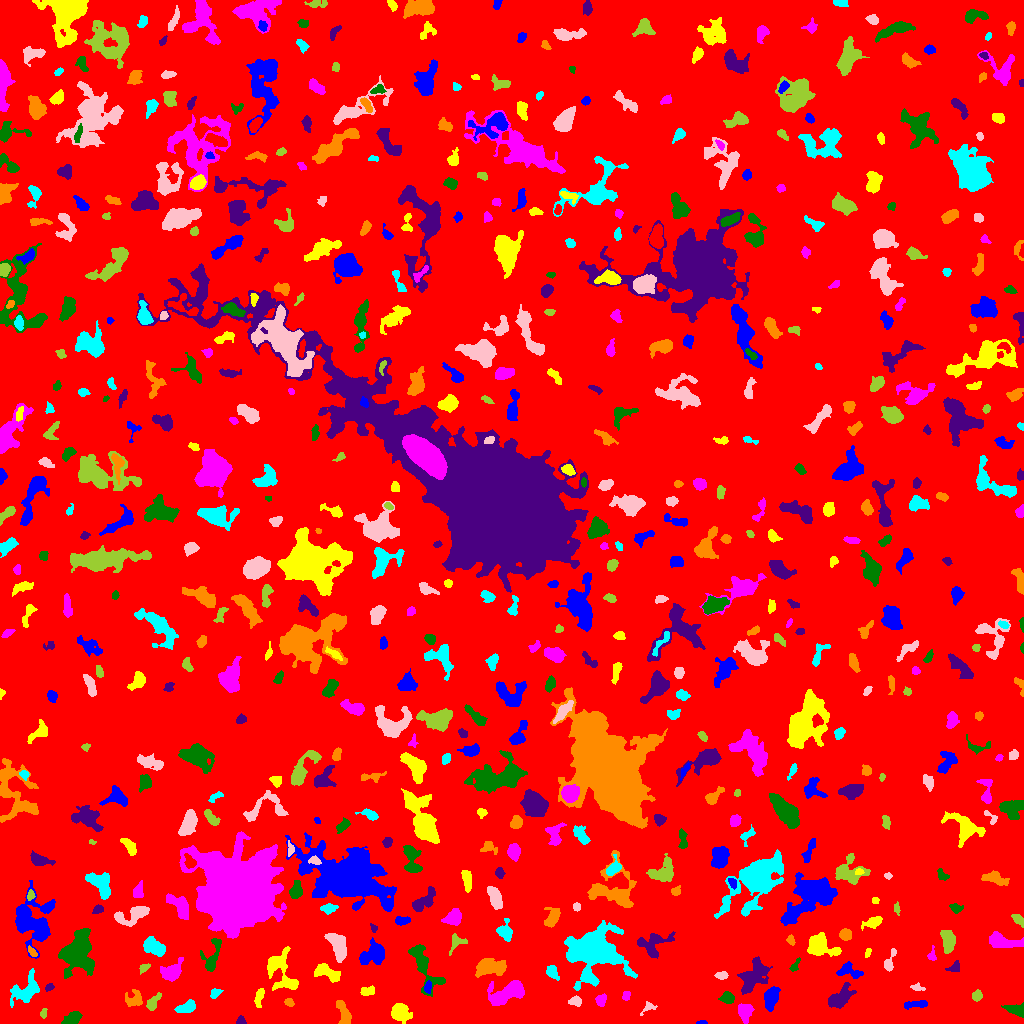

The data file committed next to this chart (first rows):
ID, X, Y, A, B, theta, total_flux, mu_max, mu_median, mu_mean, R_fwhm, R_e, R10, R90, x_start, x_end, y_start, y_end, area, greylevel
0, 507.7, 515.6, 298.5, 296.6, -0.9206, 2191530, 14.0, 2.0, 2.65, 111.4, 245.3, 94.11, 393.3, 0, 1023, 0, 1023, 827107, 2.65
1, 701.4, 0.6983, 2.752, 0.8059, 0.03435, 179.0, 11.0, 4.0, 4.475, 2.185, 1.784, 0.5642, 2.877, 696, 707, 0, 3, 40, 10.47
2, 400.4, 11.23, 5.001, 3.864, -0.6251, 1316, 11.0, 4.0, 4.218, 5.202, 5.382, 2.111, 8.649, 391, 412, 0, 20, 312, 11.22
3, 745.5, 12.05, 4.321, 3.301, -1.565, 663.0, 6.0, 3.0, 2.87, 6.257, 4.618, 1.871, 7.247, 738, 754, 0, 20, 231, 8.87
4, 72.61, 5.657, 5.108, 2.635, 0.4382, 560.0, 6.0, 3.0, 2.887, 6.05, 4.514, 1.784, 6.91, 61, 82, 0, 12, 194, 8.887
5, 240.8, 2.361, 2.244, 2.016, 0.03767, 219.0, 6.0, 3.0, 3.174, 3.656, 2.585, 0.9772, 4.029, 236, 246, 0, 8, 69, 9.174
6, 343.4, 9.691, 7.403, 2.703, -1.228, 1034, 10.0, 4.0, 4.345, 5.781, 4.886, 1.871, 7.59, 336, 351, 0, 23, 238, 9.345
7, 186.9, 16.44, 5.281, 2.379, 0.3268, 552.0, 7.0, 3.0, 2.802, 4.787, 4.297, 1.596, 6.58, 174, 195, 11, 24, 197, 8.802
8, 648.2, 15.84, 4.416, 2.502, 0.5992, 141.0, 3.0, 1.0, 1.469, 3.613, 2.985, 1.128, 4.787, 640, 657, 8, 22, 96, 7.469
9, 43.47, 10.04, 2.569, 1.509, 1.372, 173.0, 6.0, 3.0, 2.836, 3.29, 2.459, 0.9772, 3.827, 40, 47, 5, 15, 61, 8.836
10, 511.6, 7.1, 3.068, 1.673, 0.9588, 330.0, 8.0, 3.0, 3.267, 3.7, 2.821, 1.128, 4.583, 506, 516, 2, 14, 101, 9.267
11, 915.3, 19.03, 6.914, 1.713, 0.08089, 305.0, 4.0, 2.0, 1.918, 5.412, 3.868, 1.493, 6.308, 904, 927, 14, 23, 159, 7.918
12, 259.3, 26.99, 4.745, 1.822, 1.329, 415.0, 7.0, 3.0, 2.986, 3.949, 3.568, 1.382, 5.614, 254, 264, 16, 35, 139, 8.986
13, 600.9, 23.43, 2.585, 2.14, 1.007, 247.0, 7.0, 2.0, 2.129, 2.932, 2.877, 1.128, 4.652, 595, 606, 17, 30, 116, 10.13
14, 1016, 14.07, 4.772, 2.437, -0.1126, 823.0, 10.0, 4.0, 4.242, 5.14, 4.068, 1.596, 6.433, 1001, 1023, 6, 21, 194, 16.24
15, 840.1, 26.39, 7.274, 3.827, 0.6961, 1378, 8.0, 4.0, 3.646, 7.959, 6.333, 2.459, 9.69, 828, 856, 15, 41, 378, 8.646
16, 289.2, 21.1, 2.013, 1.737, -0.6052, 133.0, 4.0, 2.0, 1.847, 3.568, 2.394, 0.9772, 3.785, 284, 294, 17, 25, 72, 9.847
17, 27.51, 33.37, 7.62, 5.208, 0.8537, 1564, 12.0, 2.0, 3.258, 5.585, 5.642, 2.111, 9.772, 10, 39, 16, 55, 480, 9.258
18, 575.3, 22.56, 2.859, 2.063, 0.04386, 223.0, 5.0, 2.0, 1.991, 3.523, 3.038, 1.128, 4.754, 568, 581, 17, 28, 112, 10.99
19, 152.6, 20.47, 4.374, 2.205, 0.959, 494.0, 8.0, 3.0, 3.127, 4.184, 3.523, 1.382, 5.863, 146, 161, 13, 31, 158, 10.13
20, 986.4, 16.37, 15.86, 11.11, 0.3155, 5598, 19.0, 4.0, 4.642, 6.18, 9.474, 3.192, 16.29, 957, 1023, 0, 47, 1206, 10.64
21, 427.6, 35.94, 2.493, 1.761, 1.522, 105.0, 3.0, 1.0, 1.25, 3.09, 2.646, 0.9772, 4.222, 424, 431, 30, 43, 84, 10.25
22, 367.6, 32.42, 3.623, 2.086, 0.2458, 374.0, 6.0, 3.0, 3.091, 4.853, 3.478, 1.382, 5.323, 360, 374, 28, 38, 121, 9.091
23, 626.3, 28.04, 2.437, 1.867, 1.244, 254.0, 7.0, 3.0, 3.528, 3.29, 2.585, 0.9772, 4.146, 622, 630, 23, 32, 72, 9.528
24, 727.1, 25.77, 3.219, 2.64, 0.009364, 469.0, 7.0, 3.0, 3.19, 4.549, 3.7, 1.382, 5.698, 718, 734, 20, 32, 147, 9.19
25, 49.05, 36.19, 2.305, 1.558, 0.5042, 131.0, 4.0, 2.0, 2.148, 3.656, 2.394, 0.9772, 3.656, 45, 54, 32, 40, 61, 9.148
26, 133.8, 23.64, 4.546, 3.73, -0.1301, 468.0, 6.0, 2.0, 2.218, 5.262, 4.406, 1.596, 6.84, 125, 142, 17, 34, 211, 8.218
27, 215, 29.98, 2.725, 1.85, 0.7334, 231.0, 6.0, 2.0, 2.484, 3.568, 2.764, 1.128, 4.549, 210, 223, 25, 35, 93, 8.484
28, 916.3, 36.31, 3.352, 1.689, -0.05176, 130.0, 4.0, 1.0, 1.625, 3.523, 2.646, 0.9772, 4.26, 910, 925, 33, 41, 80, 7.625
29, 976.6, 27.78, 2.596, 2.315, 1.032, 427.0, 8.0, 4.0, 4.186, 4.222, 3.192, 1.262, 4.918, 972, 982, 22, 34, 102, 17.19
30, 110, 41, 5.839, 4.51, 1.032, 1366, 9.0, 4.0, 4.364, 6.555, 5.352, 2.185, 8.612, 97, 123, 21, 50, 313, 9.364
31, 771.4, 26.08, 5.655, 2.687, 1.237, 1224, 10.0, 3.5, 4.221, 6.232, 4.886, 1.954, 7.736, 764, 780, 12, 37, 290, 12.22
32, 327.1, 50.91, 7.366, 3.026, -0.4187, 1033, 9.0, 3.0, 3.49, 5.614, 5.078, 1.954, 8.058, 314, 340, 41, 60, 296, 9.49
33, 508.1, 30.67, 10.03, 4.138, 0.4502, 2640, 13.0, 4.0, 4.475, 6.979, 6.77, 2.585, 11.08, 487, 524, 18, 43, 590, 10.47
34, 422.9, 59.22, 14.28, 4.632, -1.102, 2176, 11.0, 3.0, 3.949, 6.308, 7.024, 2.585, 11.49, 408, 445, 27, 79, 551, 8.949
35, 754.4, 47.36, 9.127, 5.021, 0.9549, 2523, 9.0, 4.0, 4.177, 8.974, 7.695, 3.038, 12.02, 737, 772, 29, 67, 604, 9.177
36, 489.1, 56.32, 7.141, 3.862, -0.03436, 2585, 15.0, 5.0, 5.809, 6.206, 6.103, 2.326, 10.11, 475, 506, 46, 65, 445, 10.81
37, 552.1, 51.06, 3.506, 2.456, -0.9133, 673.0, 11.0, 4.0, 4.674, 4.107, 3.568, 1.382, 5.754, 546, 559, 43, 58, 144, 9.674
38, 721.5, 47.95, 3.121, 1.878, 0.01097, 205.0, 4.0, 2.0, 2.228, 4.618, 3.09, 1.262, 4.687, 714, 728, 44, 52, 92, 10.23
39, 144, 55.88, 2.549, 1.574, 0.4197, 106.0, 4.0, 1.0, 1.325, 3.29, 2.459, 0.7979, 3.909, 139, 150, 49, 60, 80, 9.325
40, 529.6, 47.39, 2.17, 1.863, 0.9645, 172.0, 6.0, 2.0, 2.123, 3.29, 2.459, 0.9772, 3.868, 525, 533, 42, 53, 81, 9.123
41, 848.6, 52.83, 6.631, 3.642, -0.209, 483.0, 4.0, 2.0, 2.064, 6.979, 4.72, 1.954, 7.527, 836, 863, 45, 62, 234, 9.064
42, 280.4, 52.54, 12.04, 6.917, -1.124, 2121, 10.0, 3.0, 3.454, 6.58, 7.899, 2.877, 12.44, 267, 298, 33, 77, 614, 8.454
43, 172, 51.93, 5.952, 3.795, 0.7151, 1618, 12.0, 5.0, 5.072, 6.457, 5.47, 2.111, 8.704, 160, 183, 42, 66, 319, 10.07
44, 794.6, 57.63, 4.065, 1.59, 1.009, 142.0, 4.0, 2.0, 1.69, 3.827, 2.821, 0.9772, 4.442, 789, 800, 52, 66, 84, 7.69
45, 955, 56.8, 3.596, 2.155, 0.4953, 117.0, 3.0, 1.0, 1.104, 2.821, 2.821, 0.9772, 4.787, 945, 959, 52, 63, 106, 8.104
46, 32.11, 71.56, 3.054, 1.498, -0.8932, 149.0, 4.0, 2.0, 2.041, 3.868, 2.706, 0.9772, 4.222, 28, 37, 67, 78, 73, 10.04
47, 592.9, 74.53, 9.291, 8.839, 0.2885, 35719, 121.0, 6.0, 17.59, 7.548, 8.425, 3.192, 17.43, 564, 637, 33, 103, 2031, 22.59
48, 889.6, 61.8, 6.626, 2.045, 1.238, 273.0, 4.0, 2.0, 1.857, 5.293, 3.656, 1.382, 5.642, 884, 896, 52, 75, 147, 7.857
49, 456.6, 81.88, 4.753, 3.885, 0.6364, 280.0, 4.0, 2.0, 1.739, 5.293, 3.949, 1.596, 6.232, 449, 467, 68, 90, 161, 7.739
50, 244.9, 72.64, 4.03, 2.4, 0.2039, 203.0, 3.0, 2.0, 1.586, 4.549, 3.656, 1.382, 5.67, 238, 255, 67, 77, 128, 7.586
51, 373.6, 69.45, 6.593, 4.704, 0.4919, 2923, 15.0, 7.0, 6.845, 7.653, 6.604, 2.585, 10.17, 359, 384, 59, 86, 427, 10.85
52, 867.8, 70.79, 2.265, 1.209, 1.167, 126.0, 5.0, 2.0, 2.377, 2.764, 2.034, 0.7979, 3.29, 865, 871, 66, 75, 53, 10.38
53, 931.4, 66.78, 2.258, 1.661, -0.4622, 139.0, 5.0, 1.0, 1.675, 2.985, 2.394, 0.9772, 3.742, 927, 936, 63, 78, 83, 13.67
54, 212.3, 66.91, 9.741, 3.733, 1.283, 1000, 8.0, 3.0, 3.236, 6.129, 5.441, 2.034, 8.667, 200, 221, 52, 85, 309, 9.236
55, 653.5, 79.04, 8.176, 5.643, 0.5456, 999.0, 7.0, 2.0, 2.39, 5.614, 5.809, 2.185, 9.723, 637, 675, 65, 92, 418, 8.39
56, 790.6, 83.22, 2.436, 1.754, -1.16, 135.0, 4.0, 2.0, 1.901, 3.656, 2.523, 0.9772, 4.068, 786, 795, 78, 89, 71, 7.901
57, 153.5, 76.83, 5.894, 3.29, -0.4912, 1994, 14.0, 6.0, 6.35, 6.676, 5.47, 2.185, 8.519, 143, 165, 67, 87, 314, 11.35
58, 337.8, 77.48, 7.154, 3.176, -1.155, 2065, 13.0, 5.0, 5.202, 6.652, 5.781, 2.326, 9.097, 324, 346, 61, 90, 397, 11.2
59, 947.8, 83.98, 5.783, 3.097, -1.402, 1263, 12.0, 4.0, 4.56, 5.323, 5.202, 1.871, 8.019, 940, 955, 70, 93, 277, 13.56
... 604 more rows
